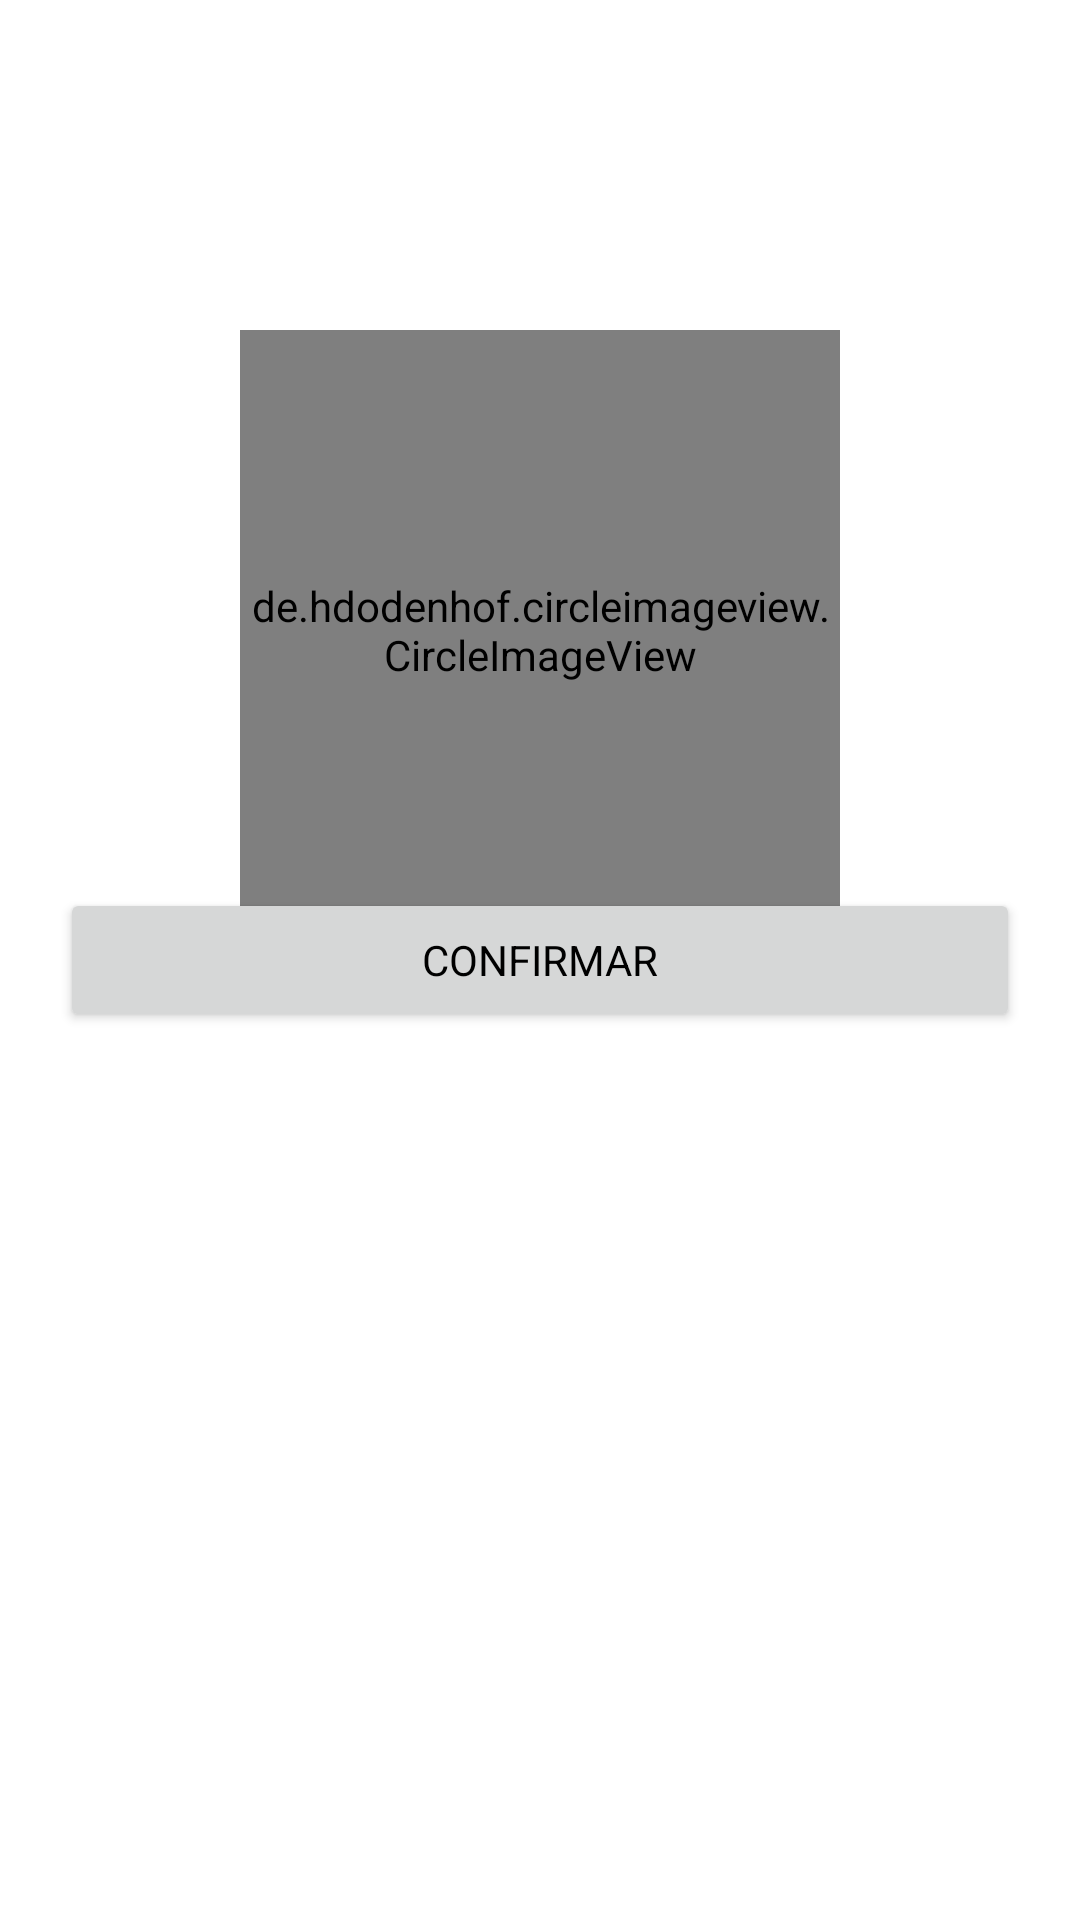

Here is an Android app screen rendered from its layout file. Give the layout XML and the strings, colors and styles it references.
<!-- AndroidManifest.xml: application theme Theme.UFit -->
<!-- res/layout/fragment_save_image.xml -->
<?xml version="1.0" encoding="utf-8"?>
<androidx.coordinatorlayout.widget.CoordinatorLayout xmlns:android="http://schemas.android.com/apk/res/android"
    xmlns:app="http://schemas.android.com/apk/res-auto"
    xmlns:tools="http://schemas.android.com/tools"
    android:layout_width="match_parent"
    android:layout_height="match_parent"
    tools:context=".ui.fragments.saveimage.SaveImageFragment">

    

    <de.hdodenhof.circleimageview.CircleImageView
       android:id="@+id/circleImageUser"
        android:layout_width="200dp"
        android:layout_height="200dp"
        android:src="@drawable/ic_person"
        android:layout_marginTop="110dp"
        app:civ_border_color="@color/light_gray"
        app:civ_circle_background_color="@color/white"
        app:civ_border_width="3dp"
        android:layout_gravity="center|top"
         />

    <Button
        android:id="@+id/btn_confirm"
        android:layout_width="match_parent"
        android:layout_height="wrap_content"
        android:layout_marginStart="20dp"
        android:layout_marginEnd="20dp"
        android:layout_gravity="center"
        android:text="CONFIRMAR"
        android:textColor="@color/black"

        />

</androidx.coordinatorlayout.widget.CoordinatorLayout>
<!-- resources referenced by this layout -->
<resources>
  <color name="black">#FF000000</color>
  <color name="light_gray">#646464</color>
  <color name="white">#FFFFFFFF</color>
  <!-- drawable ic_person (drawable) -->
  <vector android:height="24dp" android:tint="#5d99c6"
      android:viewportHeight="24" android:viewportWidth="24"
      android:width="24dp" xmlns:android="http://schemas.android.com/apk/res/android">
      <path android:fillColor="@android:color/white" android:pathData="M12,12c2.21,0 4,-1.79 4,-4s-1.79,-4 -4,-4 -4,1.79 -4,4 1.79,4 4,4zM12,14c-2.67,0 -8,1.34 -8,4v2h16v-2c0,-2.66 -5.33,-4 -8,-4z"/>
  </vector>
  <style name="Theme.UFit" parent="Theme.MaterialComponents.DayNight.DarkActionBar">
          
          <item name="colorPrimary">@color/blue_700</item>
          <item name="colorPrimaryVariant">@color/purple_700</item>
          <item name="colorOnPrimary">@color/white</item>
          
          <item name="colorSecondary">@color/blue_700</item>
          <item name="colorSecondaryVariant">@color/teal_700</item>
          <item name="colorOnSecondary">@color/black</item>
          
          <item name="android:statusBarColor">@color/blue_700</item>
          
  
          <item name="fontFamily">@font/baloo_paaji_2_medium</item>
      </style>
  <color name="blue_700">#5d99c6</color>
  <color name="purple_700">#FF3700B3</color>
  <color name="teal_700">#FF018786</color>
</resources>
